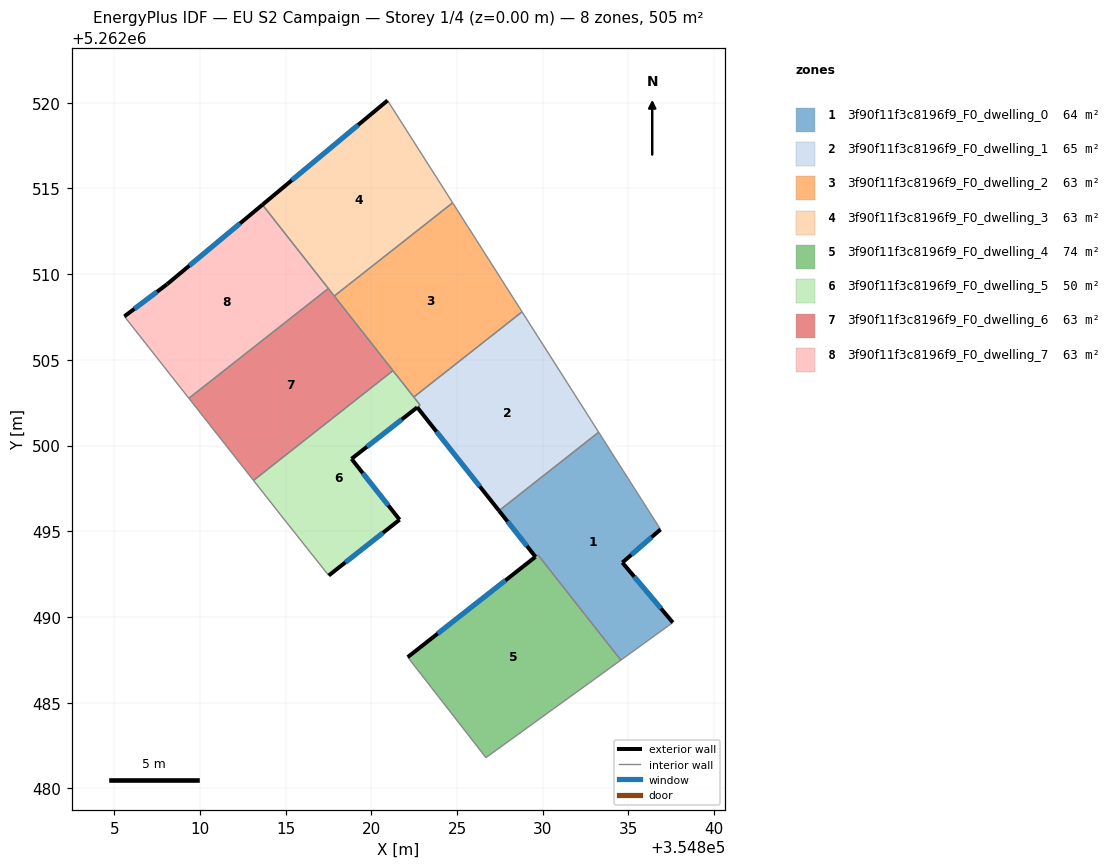
=== STOREY PLAN SPEC (per zone: floor XY polygon, exterior-wall plan segments, windows/doors) ===
zone 1: 3f90f11f3c8196f9_F0_dwelling_0  (63.8 m²)
  floor: (354833.26, 5262500.78) (354836.87, 5262495.11) (354834.64, 5262493.17) (354837.59, 5262489.67) (354834.55, 5262487.48) (354830.40, 5262492.76) (354829.72, 5262493.62) (354829.57, 5262493.51) (354827.45, 5262496.20) (354827.60, 5262496.32)
  exterior wall: (354827.45, 5262496.20) – (354829.57, 5262493.51)  [3.4 m]
    window: (354827.95, 5262495.57) – (354829.07, 5262494.14)  [2.9 m²]
  exterior wall: (354834.64, 5262493.17) – (354836.87, 5262495.11)  [2.9 m]
    window: (354835.17, 5262493.63) – (354836.35, 5262494.65)  [2.5 m²]
  exterior wall: (354837.59, 5262489.67) – (354834.64, 5262493.17)  [4.6 m]
    window: (354836.90, 5262490.50) – (354835.34, 5262492.35)  [3.9 m²]
  interior walls: 7
zone 2: 3f90f11f3c8196f9_F0_dwelling_1  (64.7 m²)
  floor: (354828.79, 5262507.80) (354833.26, 5262500.78) (354827.60, 5262496.32) (354827.44, 5262496.20) (354822.68, 5262502.23) (354822.84, 5262502.36) (354822.47, 5262502.83)
  exterior wall: (354822.68, 5262502.23) – (354827.44, 5262496.20)  [7.7 m]
    window: (354823.80, 5262500.81) – (354826.32, 5262497.62)  [6.5 m²]
  interior walls: 6
zone 3: 3f90f11f3c8196f9_F0_dwelling_2  (63.1 m²)
  floor: (354824.74, 5262514.16) (354828.79, 5262507.80) (354822.47, 5262502.83) (354817.83, 5262508.72)
  interior walls: 5
zone 4: 3f90f11f3c8196f9_F0_dwelling_3  (63.1 m²)
  floor: (354820.94, 5262520.13) (354824.74, 5262514.16) (354817.83, 5262508.72) (354813.64, 5262514.05)
  exterior wall: (354820.94, 5262520.13) – (354813.64, 5262514.05)  [9.5 m]
    window: (354819.23, 5262518.70) – (354815.36, 5262515.48)  [8.0 m²]
  interior walls: 4
zone 5: 3f90f11f3c8196f9_F0_dwelling_4  (73.8 m²)
  floor: (354830.40, 5262492.76) (354834.55, 5262487.48) (354826.68, 5262481.79) (354822.12, 5262487.66) (354829.57, 5262493.51) (354829.72, 5262493.62)
  exterior wall: (354829.57, 5262493.51) – (354822.12, 5262487.66)  [9.5 m]
    window: (354827.82, 5262492.13) – (354823.87, 5262489.03)  [8.0 m²]
  interior walls: 5
zone 6: 3f90f11f3c8196f9_F0_dwelling_5  (50.3 m²)
  floor: (354821.26, 5262504.37) (354822.84, 5262502.37) (354822.67, 5262502.23) (354818.84, 5262499.22) (354821.65, 5262495.67) (354817.51, 5262492.42) (354815.03, 5262495.54) (354813.12, 5262497.97)
  exterior wall: (354818.84, 5262499.22) – (354822.67, 5262502.23)  [4.9 m]
    window: (354819.74, 5262499.93) – (354821.77, 5262501.52)  [4.1 m²]
  exterior wall: (354821.65, 5262495.67) – (354818.84, 5262499.22)  [4.5 m]
    window: (354820.99, 5262496.51) – (354819.50, 5262498.39)  [3.8 m²]
  exterior wall: (354817.51, 5262492.42) – (354821.65, 5262495.67)  [5.3 m]
    window: (354818.48, 5262493.18) – (354820.68, 5262494.91)  [4.4 m²]
  interior walls: 6
zone 7: 3f90f11f3c8196f9_F0_dwelling_6  (63.1 m²)
  floor: (354817.49, 5262509.16) (354821.26, 5262504.37) (354813.12, 5262497.97) (354809.35, 5262502.76)
  interior walls: 5
zone 8: 3f90f11f3c8196f9_F0_dwelling_7  (63.1 m²)
  floor: (354813.64, 5262514.05) (354817.49, 5262509.16) (354809.35, 5262502.76) (354805.59, 5262507.54) (354808.08, 5262509.41)
  exterior wall: (354808.08, 5262509.41) – (354805.59, 5262507.54)  [3.1 m]
    window: (354807.49, 5262508.97) – (354806.17, 5262507.98)  [2.6 m²]
  exterior wall: (354813.64, 5262514.05) – (354808.08, 5262509.41)  [7.2 m]
    window: (354812.34, 5262512.96) – (354809.38, 5262510.50)  [6.1 m²]
  interior walls: 3

=== DERIVED (storey summary) ===
Building: EU S2 Campaign
Storey: 1 of 4  (floor level z = 0.00 m)
Storey gross floor area: 505.1 m²
Zones on this storey: 8
  - 3f90f11f3c8196f9_F0_dwelling_0: floor 63.8 m²; exterior wall 11.0 m (32.9 m²); 3 window(s) 9.2 m²; WWR 28.1%
  - 3f90f11f3c8196f9_F0_dwelling_1: floor 64.7 m²; exterior wall 7.7 m (23.1 m²); 1 window(s) 6.5 m²; WWR 28.1%
  - 3f90f11f3c8196f9_F0_dwelling_2: floor 63.1 m²
  - 3f90f11f3c8196f9_F0_dwelling_3: floor 63.1 m²; exterior wall 9.5 m (28.5 m²); 1 window(s) 8.0 m²; WWR 28.1%
  - 3f90f11f3c8196f9_F0_dwelling_4: floor 73.8 m²; exterior wall 9.5 m (28.4 m²); 1 window(s) 8.0 m²; WWR 28.1%
  - 3f90f11f3c8196f9_F0_dwelling_5: floor 50.3 m²; exterior wall 14.7 m (44.0 m²); 3 window(s) 12.4 m²; WWR 28.1%
  - 3f90f11f3c8196f9_F0_dwelling_6: floor 63.1 m²
  - 3f90f11f3c8196f9_F0_dwelling_7: floor 63.1 m²; exterior wall 10.4 m (31.1 m²); 2 window(s) 8.7 m²; WWR 28.1%
Zone adjacency (shared interzone walls):
  - 3f90f11f3c8196f9_F0_dwelling_0 ↔ 3f90f11f3c8196f9_F0_dwelling_1
  - 3f90f11f3c8196f9_F0_dwelling_0 ↔ 3f90f11f3c8196f9_F0_dwelling_4
  - 3f90f11f3c8196f9_F0_dwelling_1 ↔ 3f90f11f3c8196f9_F0_dwelling_2
  - 3f90f11f3c8196f9_F0_dwelling_1 ↔ 3f90f11f3c8196f9_F0_dwelling_5
  - 3f90f11f3c8196f9_F0_dwelling_2 ↔ 3f90f11f3c8196f9_F0_dwelling_3
  - 3f90f11f3c8196f9_F0_dwelling_2 ↔ 3f90f11f3c8196f9_F0_dwelling_5
  - 3f90f11f3c8196f9_F0_dwelling_2 ↔ 3f90f11f3c8196f9_F0_dwelling_6
  - 3f90f11f3c8196f9_F0_dwelling_3 ↔ 3f90f11f3c8196f9_F0_dwelling_6
  - 3f90f11f3c8196f9_F0_dwelling_3 ↔ 3f90f11f3c8196f9_F0_dwelling_7
  - 3f90f11f3c8196f9_F0_dwelling_5 ↔ 3f90f11f3c8196f9_F0_dwelling_6
  - 3f90f11f3c8196f9_F0_dwelling_6 ↔ 3f90f11f3c8196f9_F0_dwelling_7